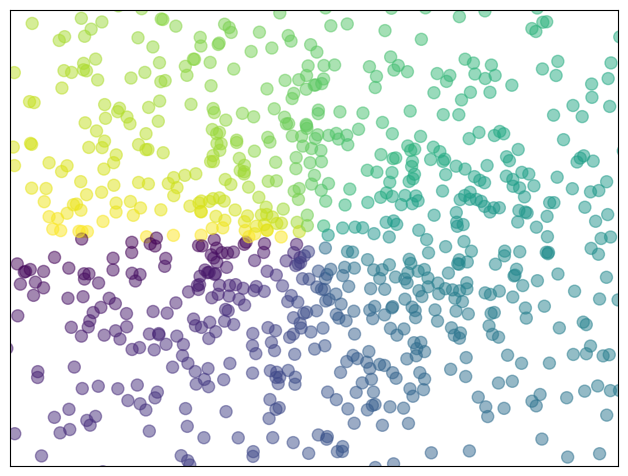

The script that saved this image:
import numpy as np
import matplotlib.pyplot as plt

n = 1024
X = np.random.normal(0,1,n)
Y = np.random.normal(0,1,n)
T = np.arctan2(Y,X)

plt.axes([0.025,0.025,0.95,0.95])
plt.scatter(X,Y, s=75, c=T, alpha=.5)

plt.xlim(-1.5,1.5), plt.xticks([])
plt.ylim(-1.5,1.5), plt.yticks([])
# savefig('../figures/scatter_ex.png',dpi=48)
plt.show()
